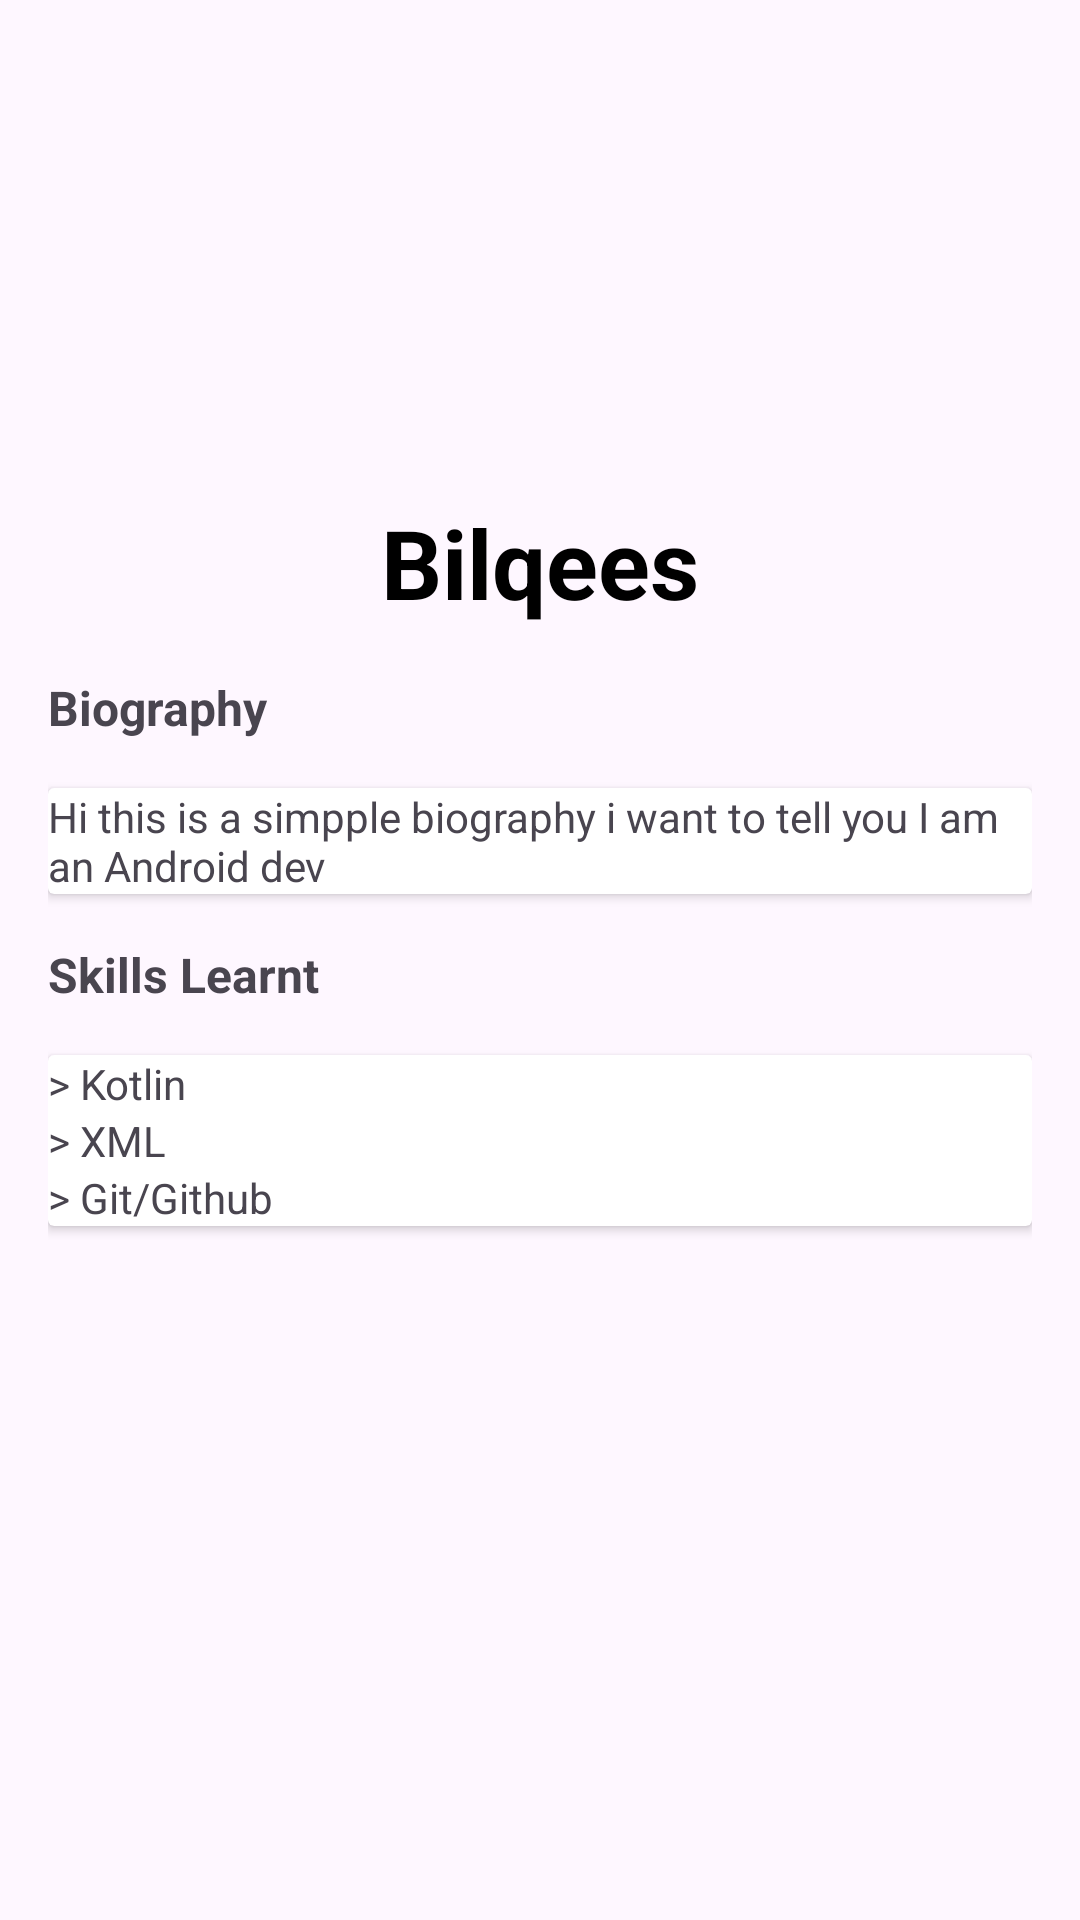

Produce the Android XML layout that renders to this screen, including the resource entries it uses.
<!-- AndroidManifest.xml: application theme Theme.Womentechstersapplication -->
<!-- res/layout/activity_home.xml -->
<?xml version="1.0" encoding="utf-8"?>
<androidx.coordinatorlayout.widget.CoordinatorLayout xmlns:android="http://schemas.android.com/apk/res/android"
    xmlns:app="http://schemas.android.com/apk/res-auto"
    xmlns:tools="http://schemas.android.com/tools"
    android:layout_width="match_parent"
    android:layout_height="match_parent"
    tools:context=".HomeActivity">

    <LinearLayout
        android:layout_width="match_parent"
        android:layout_height="match_parent"
        android:orientation="vertical"
        app:layout_behavior="com.google.android.material.appbar.AppBarLayout$ScrollingViewBehavior"
        android:padding="16dp">
        <ImageView
            android:layout_width="150dp"
            android:layout_height="150dp"
            android:layout_gravity="center_horizontal"
            android:src="@drawable/profile1"/>
        <TextView
            android:layout_width="wrap_content"
            android:layout_height="wrap_content"
            android:text="Bilqees"
            android:layout_gravity="center_horizontal"
            android:textStyle="bold"
            android:textSize="32dp"
            android:textColor="#000"
            />
        <TextView
            android:layout_width="wrap_content"
            android:layout_height="wrap_content"
            android:text="Biography"
            android:textStyle="bold"
            android:layout_marginVertical="16dp"
            android:textSize="16dp"/>
        <androidx.cardview.widget.CardView
            android:layout_width="match_parent"
            android:layout_height="wrap_content"
            android:padding="8dp">
            <TextView
                android:layout_width="match_parent"
                android:layout_height="wrap_content"
                android:text="Hi this is a simpple biography i want to tell you I am an Android dev"
                />
        </androidx.cardview.widget.CardView>

        <TextView
            android:layout_width="wrap_content"
            android:layout_height="wrap_content"
            android:text="Skills Learnt"
            android:textStyle="bold"
            android:layout_marginVertical="16dp"
            android:textSize="16dp"/>
        <androidx.cardview.widget.CardView
            android:layout_width="match_parent"
            android:layout_height="wrap_content"
            android:padding="8dp">
            <LinearLayout
                android:layout_width="match_parent"
                android:layout_height="wrap_content"
                android:orientation="vertical">
                <TextView
                    android:layout_width="match_parent"
                    android:layout_height="wrap_content"
                    android:text="> Kotlin"
                    />
                <TextView
                    android:layout_width="match_parent"
                    android:layout_height="wrap_content"
                    android:text="> XML"
                    />
                <TextView
                    android:layout_width="match_parent"
                    android:layout_height="wrap_content"
                    android:text="> Git/Github"
                    />
            </LinearLayout>
        </androidx.cardview.widget.CardView>
    </LinearLayout>
</androidx.coordinatorlayout.widget.CoordinatorLayout>
<!-- resources referenced by this layout -->
<resources>
  <style name="Theme.Womentechstersapplication" parent="Base.Theme.Womentechstersapplication" />
  <style name="Base.Theme.Womentechstersapplication" parent="Theme.Material3.DayNight.NoActionBar">
          
          
      </style>
</resources>
